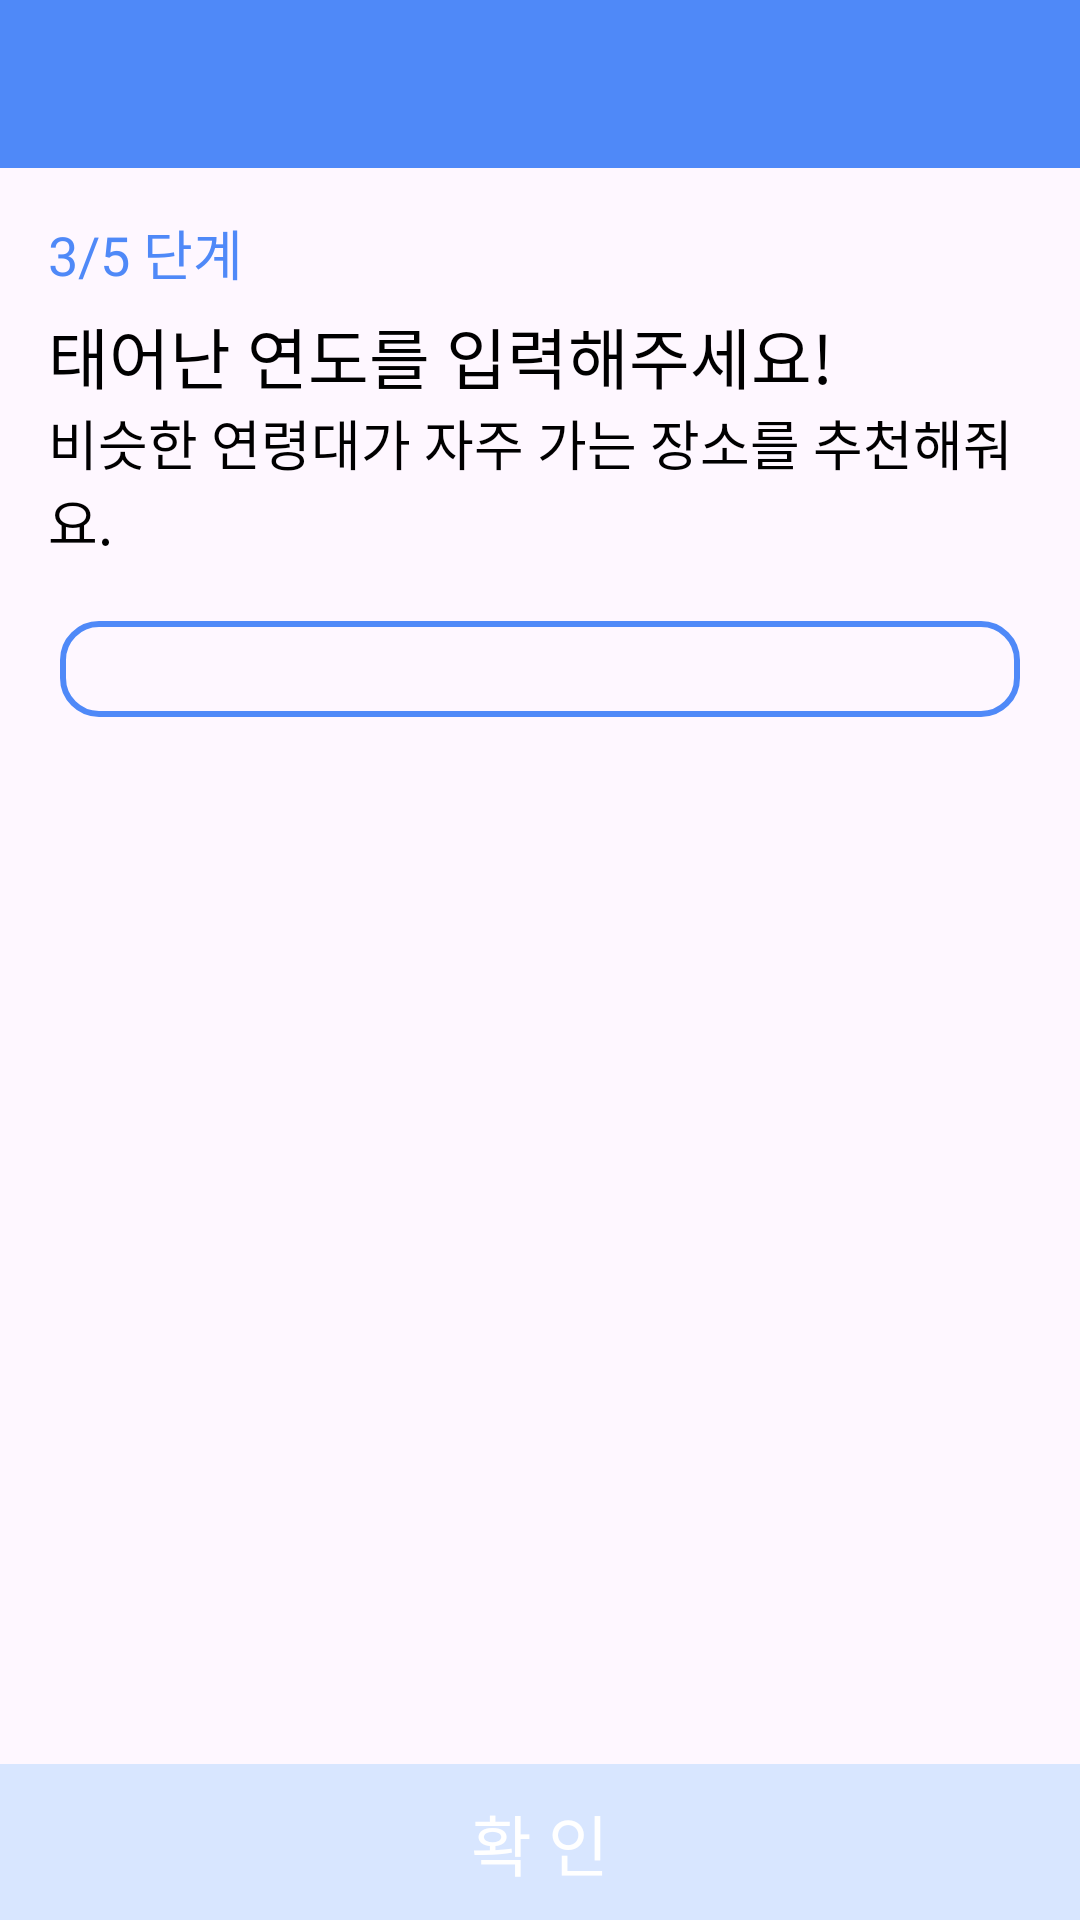

The Android layout XML behind this screen, and the referenced resources:
<!-- AndroidManifest.xml: application theme Theme.CapstoneDesign_GEO -->
<!-- res/layout/user_reg_age.xml -->
<?xml version="1.0" encoding="utf-8"?>
<RelativeLayout xmlns:android="http://schemas.android.com/apk/res/android"
    xmlns:app="http://schemas.android.com/apk/res-auto"
    android:layout_width="match_parent"
    android:layout_height="match_parent">

    <androidx.appcompat.widget.Toolbar
        android:id="@+id/toolbar"
        style="@style/ToolbarStyles"/>

    <androidx.appcompat.widget.AppCompatImageButton
        android:id="@+id/backButton"
        android:layout_width="wrap_content"
        android:layout_height="wrap_content"
        android:layout_alignBottom="@+id/toolbar"
        android:layout_alignParentStart="true"
        android:layout_alignParentTop="true"
        android:padding="8dp"
        android:scaleType="centerInside"
        android:background="#00000000"
        android:contentDescription=" "
        app:srcCompat="@drawable/icon_back_btn" />

    <TextView
        android:id="@+id/textView3"
        android:layout_width="match_parent"
        android:layout_height="wrap_content"
        android:layout_below="@id/toolbar"
        android:layout_marginLeft="16dp"
        android:layout_marginTop="15dp"
        android:layout_marginRight="16dp"
        android:fontFamily="@font/notosans"
        android:includeFontPadding="false"
        android:text="3/5 단계"
        android:textColor="@color/mainblue"
        android:textSize="18sp" />

    <TextView
        android:id="@+id/textView4"
        android:layout_width="match_parent"
        android:layout_height="wrap_content"
        android:layout_below="@id/textView3"
        android:layout_marginLeft="16dp"
        android:layout_marginTop="5dp"
        android:layout_marginRight="16dp"
        android:fontFamily="@font/notosans_bold"
        android:includeFontPadding="false"
        android:text="태어난 연도를 입력해주세요!"
        android:textColor="#000000"
        android:textSize="22sp" />

    <TextView
        android:id="@+id/textView5"
        android:layout_width="match_parent"
        android:layout_height="wrap_content"
        android:layout_below="@id/textView4"
        android:layout_marginLeft="16dp"
        android:layout_marginTop="0dp"
        android:layout_marginRight="16dp"
        android:fontFamily="@font/notosans"
        android:includeFontPadding="false"
        android:text="비슷한 연령대가 자주 가는 장소를 추천해줘요."
        android:textColor="#000000"
        android:textSize="18sp" />

    <Spinner
        android:id="@+id/yearSpinner"
        android:layout_width="match_parent"
        android:layout_height="wrap_content"
        android:layout_below="@id/textView5"
        android:layout_marginTop="20dp"
        android:layout_marginLeft="20dp"
        android:layout_marginRight="20dp"
        android:background="@drawable/bg_spinner"
        android:padding="16dp"/>

    <androidx.appcompat.widget.AppCompatButton
        android:id="@+id/btnNext"
        style="@style/ButtonStyles"
        android:layout_alignParentBottom="true"
        android:text=" 확 인 "
        android:enabled="false" />

</RelativeLayout>
<!-- resources referenced by this layout -->
<resources>
  <color name="mainblue">#4F89F8</color>
  <!-- drawable bg_spinner (drawable) -->
  <?xml version="1.0" encoding="utf-8"?>
  <selector xmlns:android="http://schemas.android.com/apk/res/android">
      <item android:state_pressed="true">>
          <layer-list>
              <item>
                  <shape>
                      <solid android:color="@color/transparent" />
                      <stroke android:width="2dp" android:color="@color/mainblue" />
                      <corners android:radius="12dp" />
                  </shape>
              </item>
          </layer-list>
      </item>
  
      <item android:state_pressed="false">
          <layer-list>
              <item>
                  <shape>
                      <solid android:color="@color/transparent" />
                      <stroke android:width="2dp" android:color="@color/mainblue" />
                      <corners android:radius="12dp" />
                  </shape>
              </item>
          </layer-list>
      </item>
  </selector>
  <style name="ButtonStyles">
          <item name="android:layout_width">match_parent</item>
          <item name="android:layout_height">wrap_content</item>
          <item name="android:background">@drawable/button_background</item>
          <item name="android:fontFamily">@font/notosans_black</item>
          <item name="android:includeFontPadding">false</item>
          <item name="android:padding">10dp</item>
          <item name="android:textColor">#FFFFFF</item>
          <item name="android:textSize">22sp</item>
      </style>
  <style name="ToolbarStyles" parent="Theme.AppCompat.Light.NoActionBar">
          <item name="android:layout_width">match_parent</item>
          <item name="android:layout_height">56dp</item>
          <item name="android:background">@color/mainblue</item>
      </style>
  <style name="Theme.CapstoneDesign_GEO" parent="Base.Theme.CapstoneDesign_GEO" />
  <color name="transparent">#00000000</color>
  <!-- drawable button_background (drawable) -->
  <?xml version="1.0" encoding="utf-8"?>
  <selector xmlns:android="http://schemas.android.com/apk/res/android">
      
      <item android:drawable="@color/subblue" android:state_enabled="false"/>
      
      <item android:drawable="@color/mainblue"/>
  </selector>
  <style name="Base.Theme.CapstoneDesign_GEO" parent="Theme.Material3.Light.NoActionBar">
          
          
          <item name="android:statusBarColor">@color/transparent</item>
          <item name="android:windowLightStatusBar">true</item>
      </style>
  <color name="subblue">#D8E6FF</color>
</resources>
